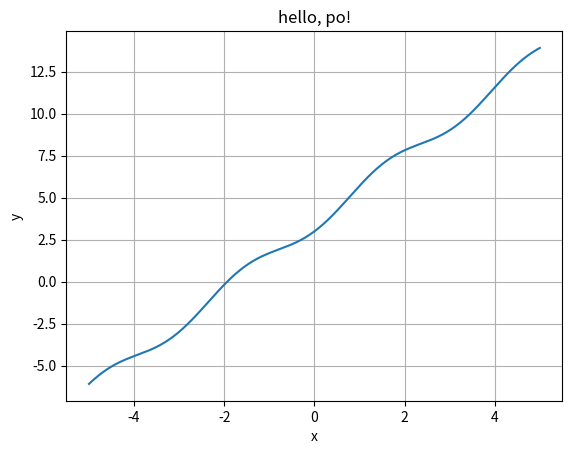

The script that saved this image:
import matplotlib.pyplot as plt
import numpy as np
x = np.linspace(-5,5,500)
y = 2 * x + np.sin(x) ** 2 + 3
plt.plot(x,y)
plt.grid(True)
plt.title("hello, po!")
plt.xlabel("x")
plt.ylabel("y")
plt.show()
